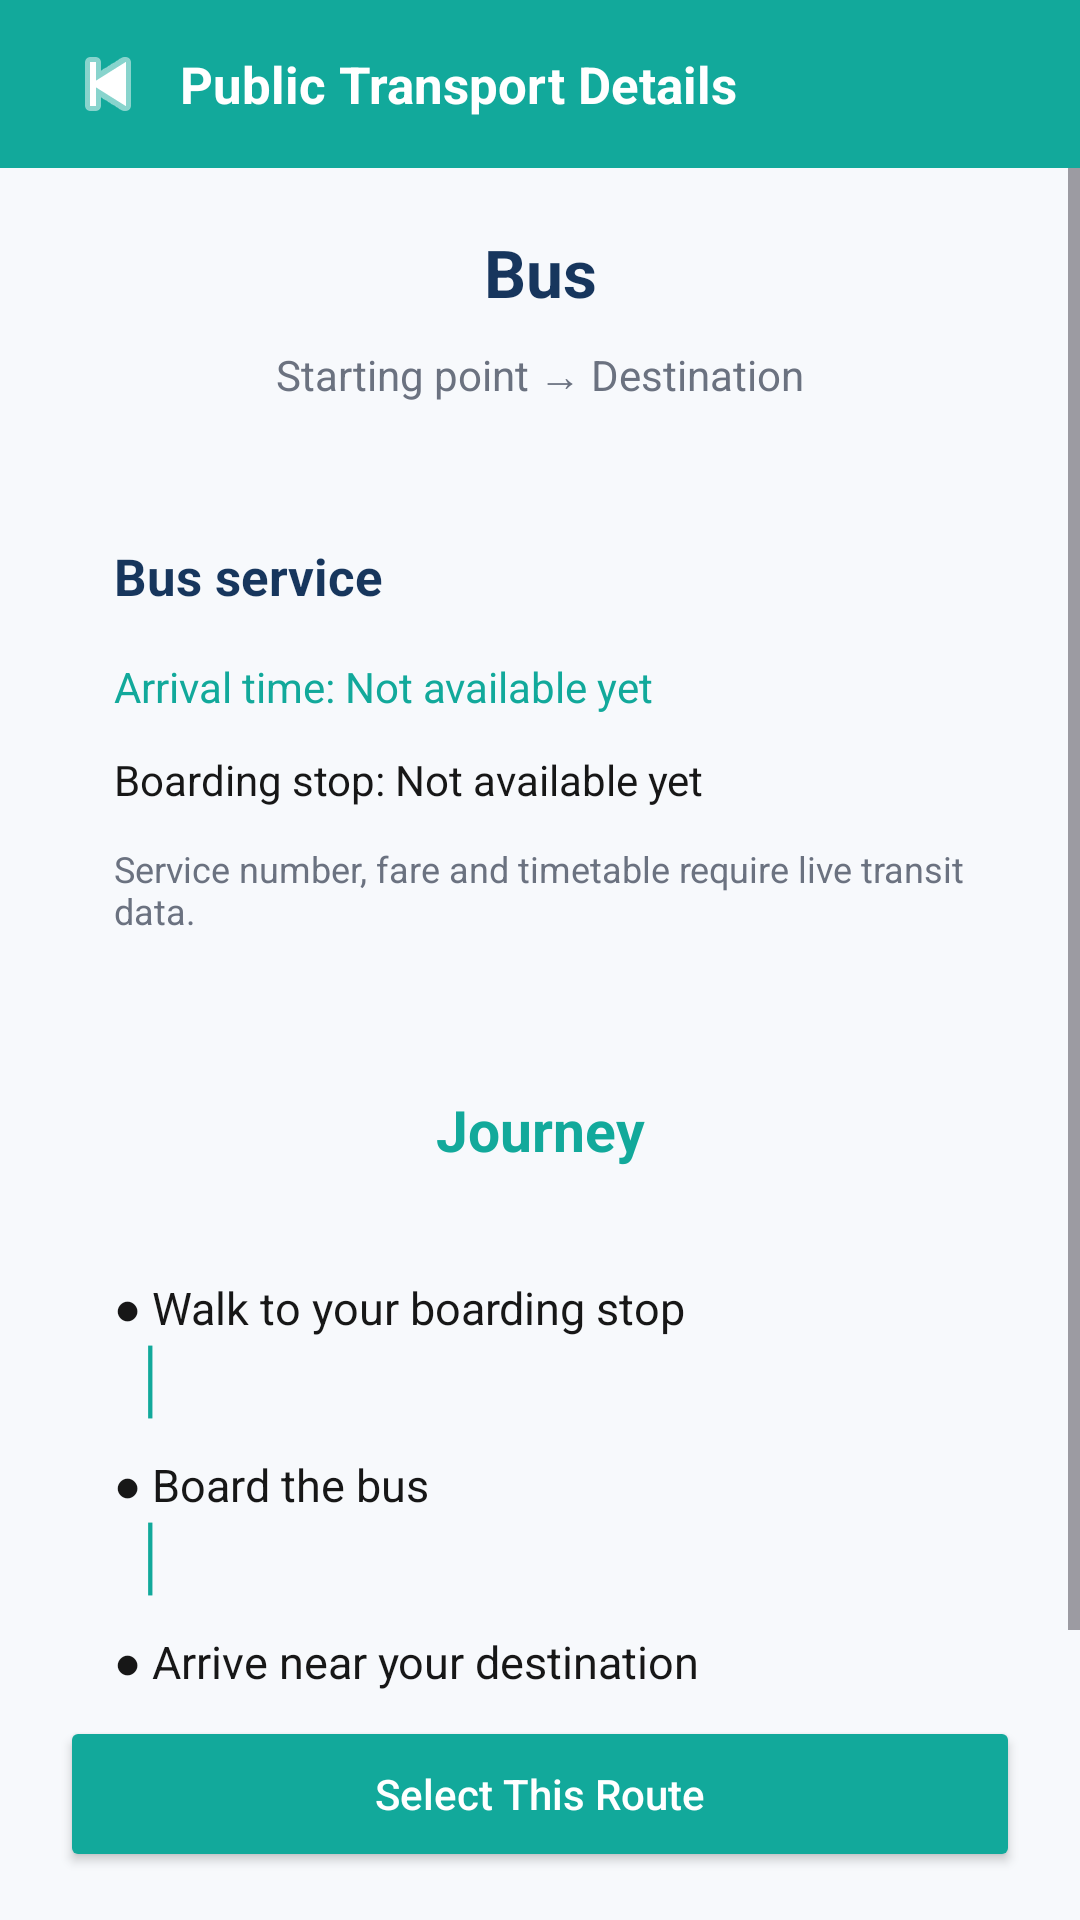

Here is an Android app screen rendered from its layout file. Give the layout XML and the strings, colors and styles it references.
<!-- AndroidManifest.xml: application theme Theme.NaviGo -->
<!-- res/layout/activity_public_transport_details.xml -->
<?xml version="1.0" encoding="utf-8"?>
<androidx.constraintlayout.widget.ConstraintLayout
    xmlns:android="http://schemas.android.com/apk/res/android"
    xmlns:app="http://schemas.android.com/apk/res-auto"
    android:id="@+id/publicTransportRoot"
    android:layout_width="match_parent"
    android:layout_height="match_parent"
    android:background="@color/navigo_background">

    
    <LinearLayout
        android:id="@+id/transportHeader"
        android:layout_width="0dp"
        android:layout_height="56dp"
        android:background="@color/navigo_teal"
        android:gravity="center_vertical"
        android:orientation="horizontal"
        android:paddingStart="12dp"
        android:paddingEnd="12dp"
        app:layout_constraintTop_toTopOf="parent"
        app:layout_constraintStart_toStartOf="parent"
        app:layout_constraintEnd_toEndOf="parent">

        <ImageButton
            android:id="@+id/btnTransportBack"
            android:layout_width="48dp"
            android:layout_height="48dp"
            android:background="?attr/selectableItemBackgroundBorderless"
            android:contentDescription="Back to Route Details"
            android:src="@android:drawable/ic_media_previous"
            app:tint="@android:color/white" />

        <TextView
            android:id="@+id/tvTransportHeader"
            android:layout_width="0dp"
            android:layout_height="wrap_content"
            android:layout_weight="1"
            android:text="Public Transport Details"
            android:textColor="@android:color/white"
            android:textSize="17sp"
            android:textStyle="bold" />

    </LinearLayout>

    
    <ScrollView
        android:id="@+id/transportScroll"
        android:layout_width="0dp"
        android:layout_height="0dp"
        android:fillViewport="true"
        app:layout_constraintTop_toBottomOf="@id/transportHeader"
        app:layout_constraintBottom_toTopOf="@id/btnSelectTransportRoute"
        app:layout_constraintStart_toStartOf="parent"
        app:layout_constraintEnd_toEndOf="parent">

        <LinearLayout
            android:layout_width="match_parent"
            android:layout_height="wrap_content"
            android:orientation="vertical"
            android:padding="20dp">

            <TextView
                android:id="@+id/tvTransportMode"
                android:layout_width="match_parent"
                android:layout_height="wrap_content"
                android:gravity="center"
                android:text="Bus"
                android:textColor="@color/navigo_navy"
                android:textSize="22sp"
                android:textStyle="bold" />

            <TextView
                android:id="@+id/tvTransportJourney"
                android:layout_width="match_parent"
                android:layout_height="wrap_content"
                android:layout_marginTop="10dp"
                android:gravity="center"
                android:text="Starting point → Destination"
                android:textColor="@color/navigo_muted"
                android:textSize="14sp" />

            
            <LinearLayout
                android:layout_width="match_parent"
                android:layout_height="wrap_content"
                android:layout_marginTop="28dp"
                android:background="@drawable/bg_home_card"
                android:elevation="3dp"
                android:orientation="vertical"
                android:padding="18dp">

                <TextView
                    android:id="@+id/tvTransportService"
                    android:layout_width="match_parent"
                    android:layout_height="wrap_content"
                    android:text="Bus service"
                    android:textColor="@color/navigo_navy"
                    android:textSize="17sp"
                    android:textStyle="bold" />

                <TextView
                    android:id="@+id/tvTransportArrival"
                    android:layout_width="match_parent"
                    android:layout_height="wrap_content"
                    android:layout_marginTop="16dp"
                    android:text="Arrival time: Not available yet"
                    android:textColor="@color/navigo_teal"
                    android:textSize="14sp" />

                <TextView
                    android:id="@+id/tvTransportBoarding"
                    android:layout_width="match_parent"
                    android:layout_height="wrap_content"
                    android:layout_marginTop="12dp"
                    android:text="Boarding stop: Not available yet"
                    android:textColor="@color/navigo_text"
                    android:textSize="14sp" />

                <TextView
                    android:layout_width="match_parent"
                    android:layout_height="wrap_content"
                    android:layout_marginTop="12dp"
                    android:text="Service number, fare and timetable require live transit data."
                    android:textColor="@color/navigo_muted"
                    android:textSize="12sp" />

            </LinearLayout>

            <TextView
                android:layout_width="match_parent"
                android:layout_height="wrap_content"
                android:layout_marginTop="34dp"
                android:gravity="center"
                android:text="Journey"
                android:textColor="@color/navigo_teal"
                android:textSize="19sp"
                android:textStyle="bold" />

            
            <LinearLayout
                android:layout_width="match_parent"
                android:layout_height="wrap_content"
                android:layout_marginTop="18dp"
                android:background="@drawable/bg_home_card"
                android:elevation="3dp"
                android:orientation="vertical"
                android:padding="18dp">

                <TextView
                    android:id="@+id/tvTransportStepOne"
                    android:layout_width="match_parent"
                    android:layout_height="wrap_content"
                    android:text="● Walk to your boarding stop"
                    android:textColor="@color/navigo_text"
                    android:textSize="15sp" />

                <TextView
                    android:layout_width="match_parent"
                    android:layout_height="38dp"
                    android:paddingStart="5dp"
                    android:text="│"
                    android:textColor="@color/navigo_teal"
                    android:textSize="20sp" />

                <TextView
                    android:id="@+id/tvTransportStepTwo"
                    android:layout_width="match_parent"
                    android:layout_height="wrap_content"
                    android:text="● Board the bus"
                    android:textColor="@color/navigo_text"
                    android:textSize="15sp" />

                <TextView
                    android:layout_width="match_parent"
                    android:layout_height="38dp"
                    android:paddingStart="5dp"
                    android:text="│"
                    android:textColor="@color/navigo_teal"
                    android:textSize="20sp" />

                <TextView
                    android:id="@+id/tvTransportStepThree"
                    android:layout_width="match_parent"
                    android:layout_height="wrap_content"
                    android:text="● Arrive near your destination"
                    android:textColor="@color/navigo_text"
                    android:textSize="15sp" />

            </LinearLayout>


        </LinearLayout>
    </ScrollView>

    
    <Button
        android:id="@+id/btnSelectTransportRoute"
        android:layout_width="0dp"
        android:layout_height="52dp"
        android:layout_marginStart="20dp"
        android:layout_marginEnd="20dp"
        android:layout_marginBottom="16dp"
        android:backgroundTint="@color/navigo_teal"
        android:text="Select This Route"
        android:textAllCaps="false"
        android:textColor="@android:color/white"
        app:layout_constraintBottom_toBottomOf="parent"
        app:layout_constraintStart_toStartOf="parent"
        app:layout_constraintEnd_toEndOf="parent" />

</androidx.constraintlayout.widget.ConstraintLayout>
<!-- resources referenced by this layout -->
<resources>
  <color name="navigo_background">#F7F9FC</color>
  <color name="navigo_muted">#6B7280</color>
  <color name="navigo_navy">#17365D</color>
  <color name="navigo_teal">#12A99B</color>
  <color name="navigo_text">#171717</color>
  <style name="Theme.NaviGo" parent="Base.Theme.NaviGo" />
  <style name="Base.Theme.NaviGo" parent="Theme.Material3.DayNight.NoActionBar">
  
          
          
  
          <item name="android:windowActionModeOverlay">true</item>
          <item name="android:windowLightStatusBar">false</item>
  
      </style>
</resources>
